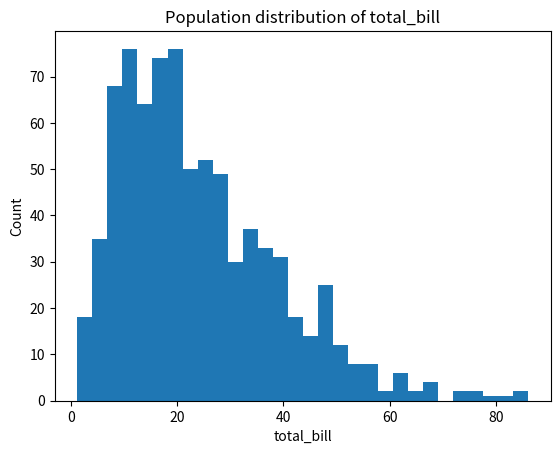

Write Python code to recreate this figure.
# 0. Setup (run this cell)
import numpy as np
import pandas as pd
import matplotlib.pyplot as plt
from scipy import stats

pd.set_option("display.max_columns", 50)
pd.set_option("display.width", 120)

print("Setup complete.")


import hashlib
from datetime import datetime

# REQUIRED: enter your name
student_name = "Enter Your Name Here"

# Time-based component (unique per student, per moment)
timestamp = datetime.now().isoformat(timespec="seconds")

# Convert (name + time) into a reproducible integer seed
seed_string = student_name + "|" + timestamp
seed = int(hashlib.sha256(seed_string.encode()).hexdigest()[:8], 16)

print("Your random seed is:", seed)
print("Timestamp used:", timestamp)

# One RNG for the entire notebook
rng = np.random.default_rng(seed)


n = 800

# Student-specific parameters (makes students' populations meaningfully different)
bill_scale = rng.uniform(6.0, 11.0)
tip_scale = rng.uniform(1.0, 2.6)

# Day distribution (random but reasonable)
day_probs = rng.dirichlet([2, 1, 3, 2])  # sums to 1

df = pd.DataFrame({
    "total_bill": rng.gamma(shape=2.5, scale=bill_scale, size=n),
    "tip": rng.gamma(shape=2.0, scale=tip_scale, size=n),
    "party_size": rng.integers(1, 7, size=n),  # 1..6
    "day": rng.choice(["Thur", "Fri", "Sat", "Sun"], size=n, p=day_probs),
})

df["tip_pct"] = 100 * df["tip"] / df["total_bill"]

print("Population dataset shape:", df.shape)
df.head()


df.describe(include="all")

# TODO: choose one continuous variable
var = "total_bill"  # change if you want

assert var in df.columns, "Choose a valid column name."

pop_mean = df[var].mean()
print("Population mean of", var, "=", pop_mean)

plt.figure()
plt.hist(df[var], bins=30)
plt.title(f"Population distribution of {var}")
plt.xlabel(var)
plt.ylabel("Count")
plt.show()


# TODO: sampling distribution for n = 30
reps = 1000
n_sample = 30

# Write your code here.
# Requirements:
# - means_30 should be a NumPy array of length reps
# - use rng.choice(...) to sample indices with replacement
# - compute the mean of df[var] for those sampled rows

# means_30 = ...

# Plot
# plt.figure()
# plt.hist(means_30, bins=35)
# plt.title(...)
# plt.xlabel(...)
# plt.ylabel(...)
# plt.show()

# Print summary
# print("Mean of simulated sample means:", means_30.mean())
# print("Std dev of simulated sample means:", means_30.std())



# TODO: sampling distribution for n = 200
n_sample = 200

# means_200 = ...

# Plot
# plt.figure()
# plt.hist(means_200, bins=35)
# plt.title(...)
# plt.xlabel(...)
# plt.ylabel(...)
# plt.show()

# Print summary
# print("Mean of simulated sample means:", means_200.mean())
# print("Std dev of simulated sample means:", means_200.std())



# Optional extension: sampling distribution of the median
# reps = 1000
# n_sample = 30
# medians_30 = ...
# n_sample = 200
# medians_200 = ...
